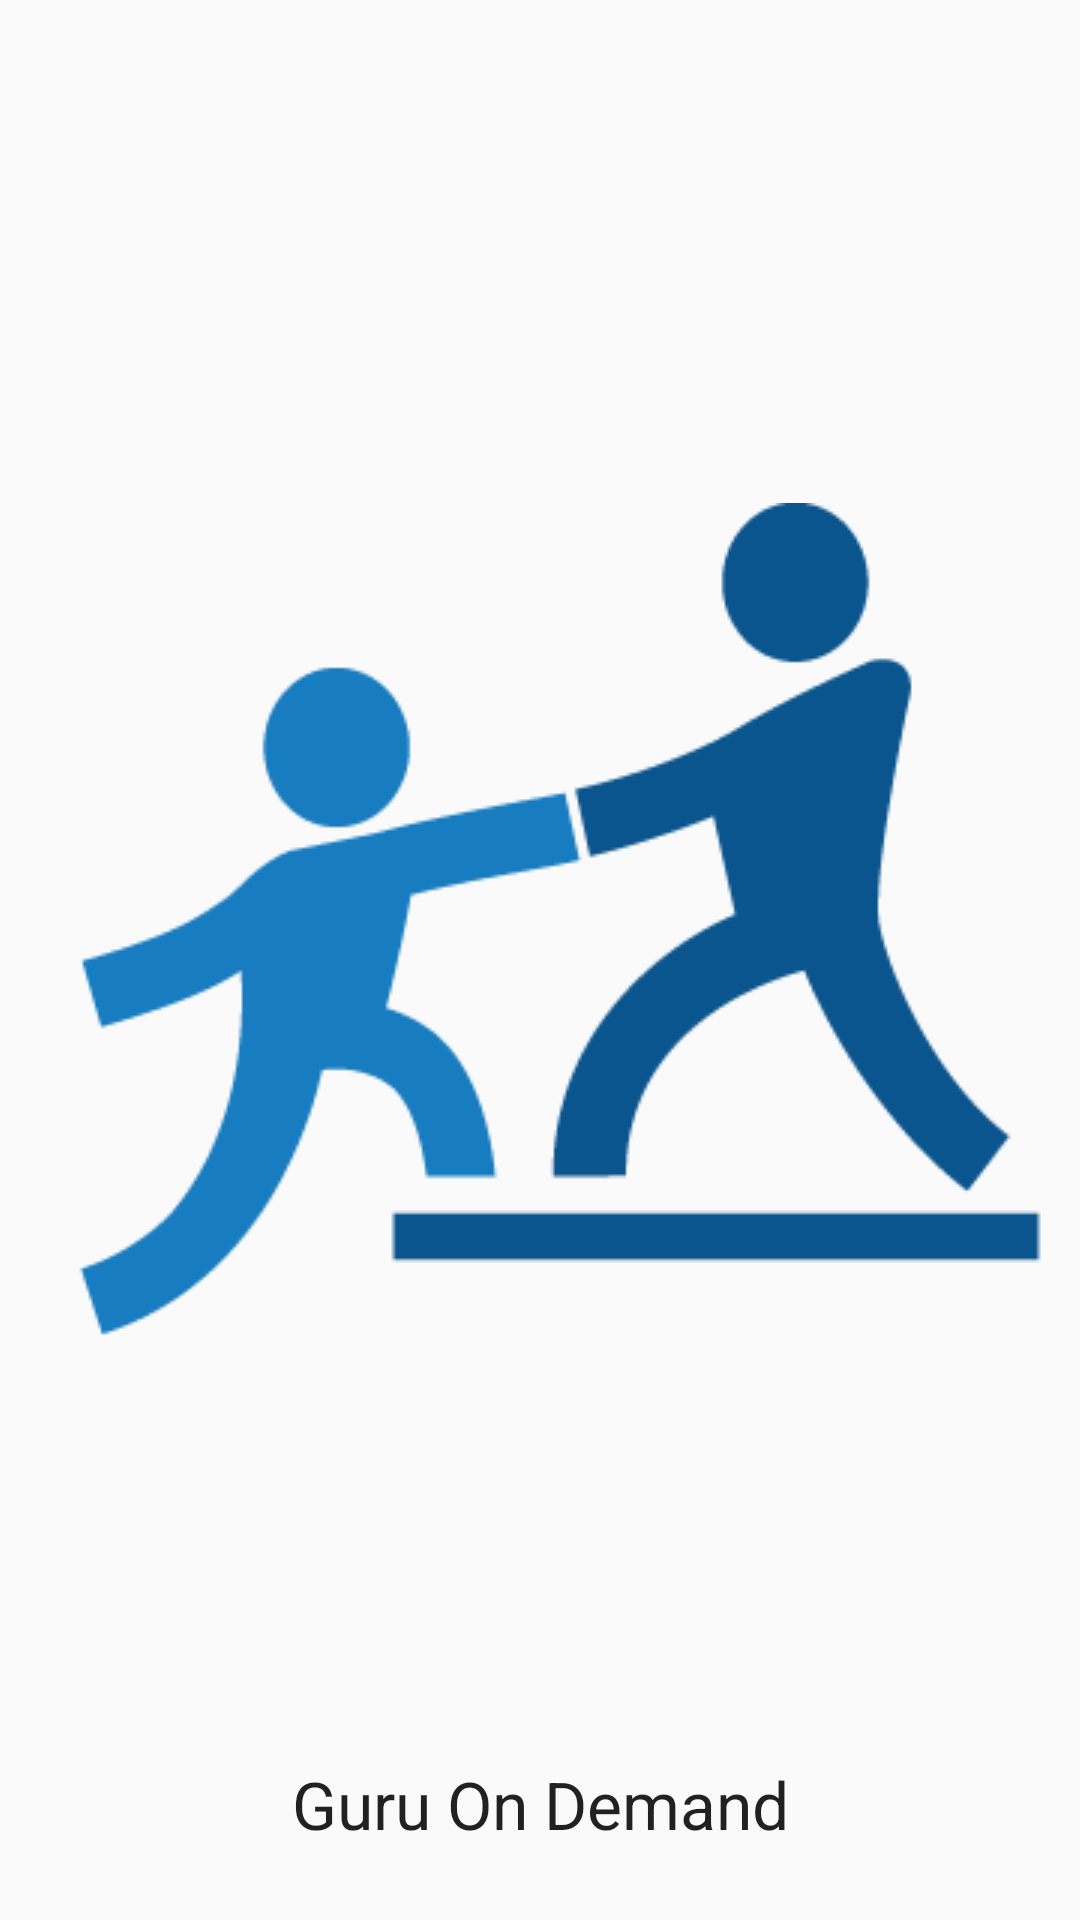

Reconstruct the res/layout file that produces this screen, plus the resources it refers to.
<!-- AndroidManifest.xml: activity theme AppTheme.NoActionBar -->
<!-- res/layout/activity_splash_screen.xml -->
<?xml version="1.0" encoding="utf-8"?>
<android.support.constraint.ConstraintLayout xmlns:android="http://schemas.android.com/apk/res/android"
    xmlns:app="http://schemas.android.com/apk/res-auto"
    xmlns:tools="http://schemas.android.com/tools"
    android:layout_width="match_parent"
    android:layout_height="match_parent"
    tools:context=".SplashScreenActivity">


    <ImageView
        android:id="@+id/splash_logo_img"
        android:layout_width="0dp"
        android:layout_height="0dp"
        android:layout_marginBottom="8dp"
        android:contentDescription="@null"
        android:scaleType="center"
        android:src="@drawable/mentor_logo"
        app:layout_constraintBottom_toBottomOf="parent"
        app:layout_constraintEnd_toEndOf="parent"
        app:layout_constraintStart_toStartOf="parent"
        app:layout_constraintTop_toTopOf="parent" />

    <TextView
        android:id="@+id/textView4"
        android:layout_width="wrap_content"
        android:layout_height="wrap_content"
        android:layout_marginBottom="24dp"
        android:layout_marginEnd="8dp"
        android:layout_marginStart="8dp"
        android:text="@string/app_name"
        android:textAppearance="@style/Base.TextAppearance.AppCompat.Large"
        app:layout_constraintBottom_toBottomOf="parent"
        app:layout_constraintEnd_toEndOf="parent"
        app:layout_constraintStart_toStartOf="parent" />

</android.support.constraint.ConstraintLayout>
<!-- resources referenced by this layout -->
<resources>
  <!-- drawable mentor_logo: png bitmap (drawable, 9749 bytes) -->
  <string name="app_name">Guru On Demand</string>
  <style name="AppTheme.NoActionBar" parent="Theme.AppCompat.Light.NoActionBar">
          
          <item name="colorPrimary">@color/colorPrimary</item>
          <item name="colorPrimaryDark">@color/colorPrimaryDark</item>
          <item name="colorAccent">@color/colorAccent</item>
      </style>
  <color name="colorPrimary">#03a6ff</color>
  <color name="colorPrimaryDark">#0080ff</color>
  <color name="colorAccent">#1ec0ff</color>
</resources>
